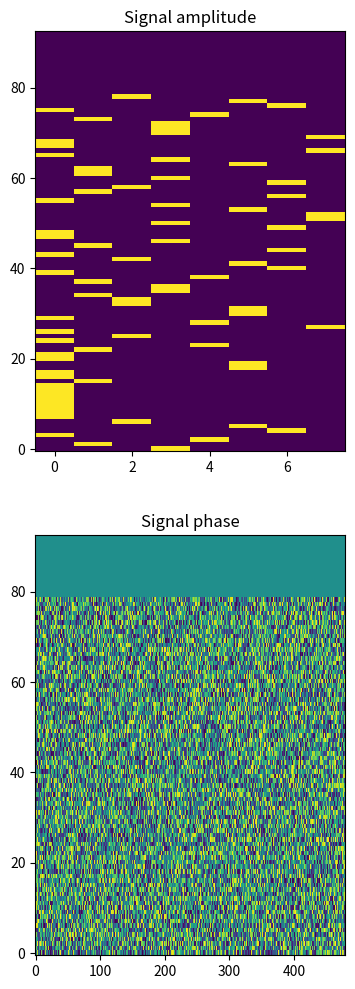
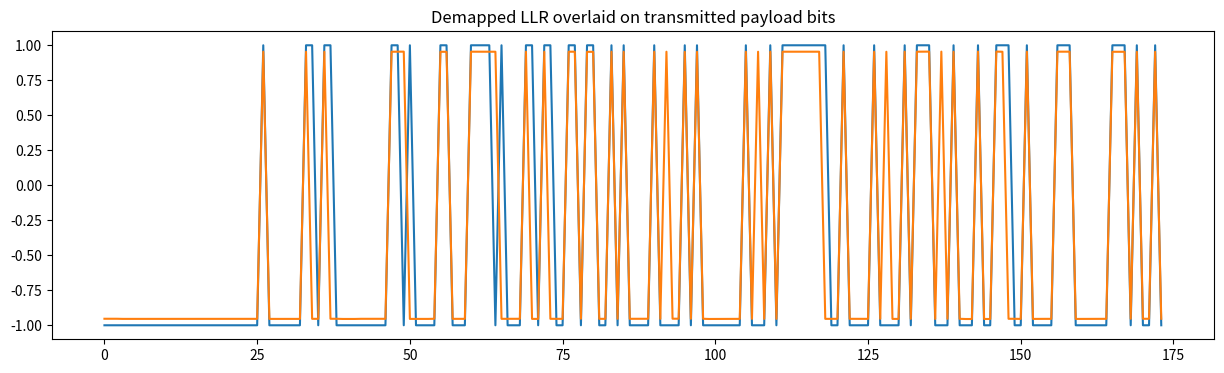

Here is the Python script that generated these plots, in order:
import numpy as np
import matplotlib.pyplot as plt

HPS=1
BPT=1
SYM_RATE=6.25
SAMP_RATE=12000
T_CYC=15
HOPS_PER_CYCLE = int(T_CYC*SYM_RATE*HPS)
BASE_FREQ_IDXS = np.array([BPT * t for t in range(8)])
PAYLOAD_SYMBOL_INDEXES = list(range(7, 36)) + list(range(43, 72))
BASE_PAYLOAD_HOPS = np.array([HPS * s for s in PAYLOAD_SYMBOL_INDEXES])
GRAY = [0,1,3,2,5,6,4,7]

#============== Transmitter ========================================================

generator_matrix_rows = ["8329ce11bf31eaf509f27fc",  "761c264e25c259335493132",  "dc265902fb277c6410a1bdc",  "1b3f417858cd2dd33ec7f62",  "09fda4fee04195fd034783a",  "077cccc11b8873ed5c3d48a",  "29b62afe3ca036f4fe1a9da",  "6054faf5f35d96d3b0c8c3e",  "e20798e4310eed27884ae90",  "775c9c08e80e26ddae56318",  "b0b811028c2bf997213487c",  "18a0c9231fc60adf5c5ea32",  "76471e8302a0721e01b12b8",  "ffbccb80ca8341fafb47b2e",  "66a72a158f9325a2bf67170",  "c4243689fe85b1c51363a18",  "0dff739414d1a1b34b1c270",  "15b48830636c8b99894972e",  "29a89c0d3de81d665489b0e",  "4f126f37fa51cbe61bd6b94",  "99c47239d0d97d3c84e0940",  "1919b75119765621bb4f1e8",  "09db12d731faee0b86df6b8",  "488fc33df43fbdeea4eafb4",  "827423ee40b675f756eb5fe",  "abe197c484cb74757144a9a",  "2b500e4bc0ec5a6d2bdbdd0",  "c474aa53d70218761669360",  "8eba1a13db3390bd6718cec",  "753844673a27782cc42012e",  "06ff83a145c37035a5c1268",  "3b37417858cc2dd33ec3f62",  "9a4a5a28ee17ca9c324842c",  "bc29f465309c977e89610a4",  "2663ae6ddf8b5ce2bb29488",  "46f231efe457034c1814418",  "3fb2ce85abe9b0c72e06fbe",  "de87481f282c153971a0a2e",  "fcd7ccf23c69fa99bba1412",  "f0261447e9490ca8e474cec",  "4410115818196f95cdd7012",  "088fc31df4bfbde2a4eafb4",  "b8fef1b6307729fb0a078c0",  "5afea7acccb77bbc9d99a90",  "49a7016ac653f65ecdc9076",  "1944d085be4e7da8d6cc7d0",  "251f62adc4032f0ee714002",  "56471f8702a0721e00b12b8",  "2b8e4923f2dd51e2d537fa0",  "6b550a40a66f4755de95c26",  "a18ad28d4e27fe92a4f6c84",  "10c2e586388cb82a3d80758",  "ef34a41817ee02133db2eb0",  "7e9c0c54325a9c15836e000",  "3693e572d1fde4cdf079e86",  "bfb2cec5abe1b0c72e07fbe",  "7ee18230c583cccc57d4b08",  "a066cb2fedafc9f52664126",  "bb23725abc47cc5f4cc4cd2",  "ded9dba3bee40c59b5609b4",  "d9a7016ac653e6decdc9036",  "9ad46aed5f707f280ab5fc4",  "e5921c77822587316d7d3c2",  "4f14da8242a8b86dca73352",  "8b8b507ad467d4441df770e",  "22831c9cf1169467ad04b68",  "213b838fe2ae54c38ee7180",  "5d926b6dd71f085181a4e12",  "66ab79d4b29ee6e69509e56",  "958148682d748a38dd68baa",  "b8ce020cf069c32a723ab14",  "f4331d6d461607e95752746",  "6da23ba424b9596133cf9c8",  "a636bcbc7b30c5fbeae67fe",  "5cb0d86a07df654a9089a20",  "f11f106848780fc9ecdd80a",  "1fbb5364fb8d2c9d730d5ba",  "fcb86bc70a50c9d02a5d034",  "a534433029eac15f322e34c",  "c989d9c7c3d3b8c55d75130",  "7bb38b2f0186d46643ae962",  "2644ebadeb44b9467d1f42c",  "608cc857594bfbb55d69600"]
kGEN = np.array([int(row,16)>>1 for row in generator_matrix_rows])

def ldpc_encode(msg_crc: int) -> int:
    msg_crc = int(msg_crc)
    parity_bits = 0
    for row in map(int, kGEN):
        bit = bin(msg_crc & row).count("1") & 1
        parity_bits = (parity_bits << 1) | bit
    return (msg_crc << 83) | parity_bits, parity_bits

def gray_encode(bits: int) -> list[int]:
    syms = []
    for _ in range(174 // 3):
        chunk = bits & 0x7
        syms.insert(0, GRAY[chunk])
        bits >>= 3
    return syms

def encode_bits77(bits77_int):
    bits91_int, bits14_int = append_crc(bits77_int)
    bits174_int, bits83_int = ldpc_encode(bits91_int)
    syms = gray_encode(bits174_int)
    costas=[3,1,4,0,6,5,2]
    return costas + syms[:29] + costas + syms[29:] + costas

def append_crc(bits77_int):
    poly = 0x2757
    width = 14
    mask = (1 << width) - 1
    # Pad to 96 bits (77 + 14 + 5)
    nbits = 96
    bits14_int = 0
    for i in range(nbits):
        # bits77 is expected MSB-first (bit 76 first)
        inbit = ((bits77_int >> (76 - i)) & 1) if i < 77 else 0
        bit14 = (bits14_int >> (width - 1)) & 1
        bits14_int = ((bits14_int << 1) & mask) | inbit
        if bit14:
            bits14_int ^= poly
    bits91_int = (bits77_int << 14) | bits14_int
    return bits91_int, bits14_int

def create_ft8_wave(symbols, fs=12000, f_base=100.0, f_step=6.25, amplitude = 0.5, added_noise = -50):
    symbol_len = int(fs * 0.160)
    t = np.arange(symbol_len) / fs
    phase = 0
    waveform = []
    for s in symbols:
        f = f_base + s * f_step 
        phase_inc = 2 * np.pi * f / fs 
        w = np.sin(phase + phase_inc * np.arange(symbol_len))
        waveform.append(w)
        phase = (phase + phase_inc * symbol_len) % (2 * np.pi)
    waveform = np.concatenate(waveform).astype(np.float32)
    waveform = waveform.astype(np.float32)
    waveform = amplitude * waveform / np.max(np.abs(waveform))
    if(added_noise > -50):
        noise = np.random.randn(len(waveform))
        signal_rms = np.sqrt(np.mean(waveform**2))
        noise_rms = signal_rms * 10**(added_noise / 20)
        noise *= noise_rms / np.sqrt(np.mean(noise**2))
        waveform += noise
    outframe = np.zeros(int(T_CYC*SAMP_RATE))
    outframe[:len(waveform)] = waveform
    return outframe

def spectrum(audio, max_freq = 300):
    fft_len = int(BPT * SAMP_RATE // SYM_RATE)
    fft_out_len = fft_len // 2 + 1
    nFreqs = int(fft_out_len * 2 * max_freq / SAMP_RATE)
    fft_window = np.hanning(fft_len).astype(np.float32)
    dt = T_CYC / HOPS_PER_CYCLE
    df = max_freq / nFreqs
    samps_perhop = int(SAMP_RATE // (HPS*SYM_RATE))
    print(HOPS_PER_CYCLE, nFreqs)
    spec_pwr = np.ones((HOPS_PER_CYCLE, nFreqs), dtype = np.float32)
    spec_phase = np.zeros((HOPS_PER_CYCLE, nFreqs), dtype = np.float32)
    for hop in range(79*HPS):
        s0 = hop*samps_perhop
       # aw = audio[s0: s0+fft_len] * fft_window
        aw = audio[s0: s0+fft_len]
        z = np.fft.rfft(aw)[:nFreqs]
        p = np.clip(z.real*z.real + z.imag*z.imag, 0.001, None)
        spec_pwr[hop, :] = p
        spec_phase[hop, :] = np.atan2(z.imag, z.real)
    return spec_pwr, spec_phase, df



#============== Receiver ========================================================
def check_crc(bits91_int):
    bits77_int = bits91_int >> 14
    if(bits77_int > 0):
        crc14_int = 0
        for i in range(96):
            inbit = ((bits77_int >> (76 - i)) & 1) if i < 77 else 0
            bit14 = (crc14_int >> (14 - 1)) & 1
            crc14_int = ((crc14_int << 1) & ((1 << 14) - 1)) | inbit
            if bit14:
                crc14_int ^= 0x2757
        if(crc14_int == bits91_int & 0b11111111111111):
            return bits77_int

class LdpcDecoder:
    def __init__(self):
        self.CV6idx = np.array([[4,31,59,92,114,145],[5,23,60,93,121,150],[6,32,61,94,95,142],[5,31,63,96,125,137],[8,34,65,98,138,145],[9,35,66,99,106,125],[11,37,67,101,104,154],[12,38,68,102,148,161],[14,41,58,105,122,158],[0,32,71,105,106,156],[15,42,72,107,140,159],[10,43,74,109,120,165],[7,45,70,111,118,165],[18,37,76,103,115,162],[19,46,69,91,137,164],[1,47,73,112,127,159],[21,46,57,117,126,163],[15,38,61,111,133,157],[22,42,78,119,130,144],[19,35,62,93,135,160],[13,30,78,97,131,163],[2,43,79,123,126,168],[18,45,80,116,134,166],[11,49,60,117,118,143],[12,50,63,113,117,156],[23,51,75,128,147,148],[20,53,76,99,139,170],[34,81,132,141,170,173],[13,29,82,112,124,169],[3,28,67,119,133,172],[51,83,109,114,144,167],[6,49,80,98,131,172],[22,54,66,94,171,173],[25,40,76,108,140,147],[26,39,55,123,124,125],[17,48,54,123,140,166],[5,32,84,107,115,155],[8,53,62,130,146,154],[21,52,67,108,120,173],[2,12,47,77,94,122],[30,68,132,149,154,168],[4,38,74,101,135,166],[1,53,85,100,134,163],[14,55,86,107,118,170],[22,33,70,93,126,152],[10,48,87,91,141,156],[28,33,86,96,146,161],[21,56,84,92,139,158],[27,31,71,102,131,165],[0,25,44,79,127,146],[16,26,88,102,115,152],[50,56,97,162,164,171],[20,36,72,137,151,168],[15,46,75,129,136,153],[2,23,29,71,103,138],[8,39,89,105,133,150],[17,41,78,143,145,151],[24,37,64,98,121,159],[16,41,74,128,169,171]], dtype = np.int16)
        self.CV7idx = np.array([[3,30,58,90,91,95,152],[7,24,62,82,92,95,147],[4,33,64,77,97,106,153],[10,36,66,86,100,138,157],[7,39,69,81,103,113,144],[13,40,70,87,101,122,155],[16,36,73,80,108,130,153],[44,54,63,110,129,160,172],[17,35,75,88,112,113,142],[20,44,77,82,116,120,150],[18,34,58,72,109,124,160],[6,48,57,89,99,104,167],[24,52,68,89,100,129,155],[19,45,64,79,119,139,169],[0,3,51,56,85,135,151],[25,50,55,90,121,136,167],[1,26,40,60,61,114,132],[27,47,69,84,104,128,157],[11,42,65,88,96,134,158],[9,43,81,90,110,143,148],[29,49,59,85,136,141,161],[9,52,65,83,111,127,164],[27,28,83,87,116,142,149],[14,57,59,73,110,149,162]], dtype = np.int16)
        self.mC2V_prev6 = None
        self.mC2V_prev7 = None
        
    def calc_ncheck(self, llr):
        bits6 = llr[self.CV6idx] > 0
        self.parity6 = np.sum(bits6, axis=1) & 1
        bits7 = llr[self.CV7idx] > 0
        self.parity7 = np.sum(bits7, axis=1) & 1
        return int(np.sum(self.parity7) + np.sum(self.parity6))

    def _pass_messages(self, llr, CVidx, mC2V_prev, update_collector):
        if mC2V_prev is None:
            mC2V_prev = np.zeros(CVidx.shape, dtype=np.float32)
        mV2C = llr[CVidx] - mC2V_prev
        tanh_mV2C = np.tanh(-mV2C)
        tanh_mC2V = np.prod(tanh_mV2C, axis=1, keepdims=True)
        tanh_mC2V = tanh_mC2V / (tanh_mV2C + 0.001)
        alpha_atanh_approx = 1.18
        mC2V_curr  = tanh_mC2V / ((tanh_mC2V - alpha_atanh_approx) * (alpha_atanh_approx + tanh_mC2V))
        np.add.at(update_collector, CVidx, mC2V_curr - mC2V_prev)
        return mC2V_curr
    
    def do_ldpc_iteration(self, llr):
        update_collector = np.zeros_like(llr)
        self.mC2V_prev6 = self._pass_messages(llr, self.CV6idx, self.mC2V_prev6, update_collector)
        self.mC2V_prev7 = self._pass_messages(llr, self.CV7idx, self.mC2V_prev7, update_collector)
        llr += update_collector
        return llr, self.calc_ncheck(llr)

def demap(dBgrid_main, h0_idx = 0, f0_idx = 0, df = 0.1, target_params = (3.3, 3.7)):
    hops = [i*HPS for i in range(79)]
    freq_idxs = f0_idx + BASE_FREQ_IDXS
    hops = h0_idx + BASE_PAYLOAD_HOPS
    dBgrid = dBgrid_main[np.ix_(hops, freq_idxs)]
    pmax = np.max(dBgrid)
    snr = np.clip(int(pmax - np.min(dBgrid) - 58), -24, 24)
    p = np.clip(dBgrid - pmax, -80, 0)
    llra = np.max(p[:, [4,5,6,7]], axis=1) - np.max(p[:, [0,1,2,3]], axis=1)
    llrb = np.max(p[:, [2,3,4,7]], axis=1) - np.max(p[:, [0,1,5,6]], axis=1)
    llrc = np.max(p[:, [1,2,6,7]], axis=1) - np.max(p[:, [0,3,4,5]], axis=1)
    llr = np.column_stack((llra, llrb, llrc))
    llr = llr.ravel() / 10
    llr_sd = int(0.5+100*np.std(llr))/100.0
    llr = target_params[0] * llr / (1e-12 + llr_sd)
    llr = np.clip(llr, -target_params[1], target_params[1])
    return [l/target_params[1] for l in llr]

#============== Charts ========================================================
def show_spectrum(dBgrid_main, phase, f0, fn):
    fig, axs = plt.subplots(2, figsize=(4,12))
    axs[0].set_title("Signal amplitude")
    axs[0].imshow(dBgrid_main[:,f0:fn], origin = 'lower', aspect = 'auto', interpolation = 'nearest')
    axs[1].set_title("Signal phase")
    axs[1].imshow(phase, origin = 'lower', aspect = 'auto', interpolation = 'nearest')

def show_llr(encoded_bits174_str, llr):
    fig, ax = plt.subplots(figsize=(15,4))
    encoded_bits174 = [-1+2*int(b) for b in encoded_bits174_str]
    ax.set_title("Demapped LLR overlaid on transmitted payload bits")
    ax.plot(encoded_bits174)
    ax.plot(llr)


#============== Main ========================================================

bits77_int = 0b00000000000000000000000000100000010010000000000111000001100011111000010010001
f_base = 40*6.25

symbols  = encode_bits77(bits77_int)
payload_symbols = [symbols[idx] for idx in PAYLOAD_SYMBOL_INDEXES]
encoded_bits174_str = ''.join([f"{GRAY[s]:03b}" for s in payload_symbols])

audio = create_ft8_wave(symbols, f_base = f_base, added_noise = -20)
power, phase, df = spectrum(audio, max_freq = 3000)
f0_idx = int(f_base / df)


print(f_base, f0_idx, df)

dBgrid_main = 20*np.log10(power)
dBgrid_main = np.clip(dBgrid_main, np.max(dBgrid_main)-80, None)
show_spectrum(dBgrid_main, phase, f0_idx, f0_idx + 8*BPT)

llr = demap(dBgrid_main, 0, f0_idx, df)
show_llr(encoded_bits174_str, llr)

bits_decoded_str = ''.join([f"{b}" for b in (np.array(llr) > 0).astype(int)])
print(encoded_bits174_str)
print(bits_decoded_str)
bit_errors = [1 if a!=encoded_bits174_str[i] else 0 for i, a in enumerate(bits_decoded_str)]
print(f"Bit errors {np.sum(bit_errors)}")


plt.show()
